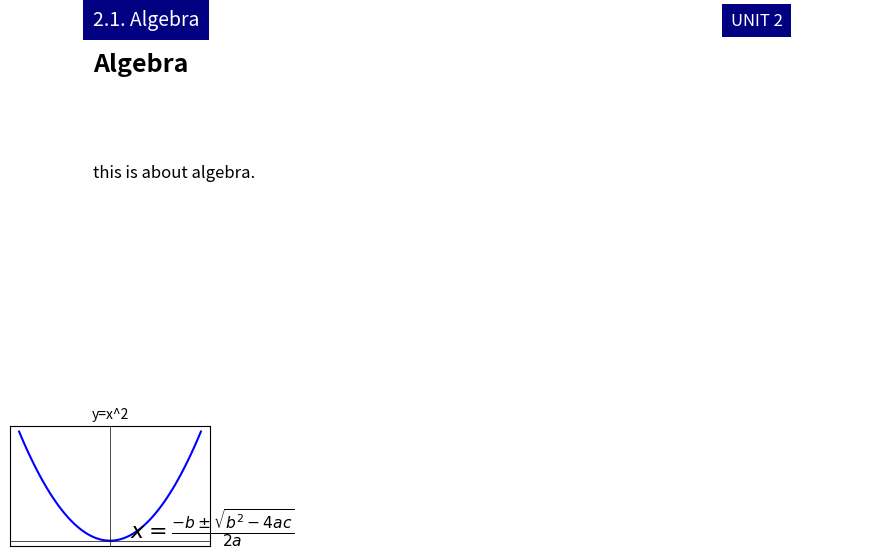

Here is the Python script that generated this plot:
import matplotlib.pyplot as plt
import numpy as np
fig,ax=plt.subplots(figsize=(10,6))
plt.axis("off")

plt.text(0.01,1.05,"2.1. Algebra",fontsize=14,color="white",
         bbox=dict(facecolor="navy",edgecolor="none",boxstyle="square,pad=0.5"))

plt.text(0.9,1.05,"UNIT 2",fontsize=12,color="white",
         bbox=dict(facecolor="navy",edgecolor="none",boxstyle="square,pad=0.5"),ha="right")

plt.text(0.01,0.95,"Algebra",fontsize=18,weight="bold",color="black")
body=("this is about algebra. ")
plt.text(0.01,0.75,body,fontsize=12,va="top")
x=np.linspace(-3,3,100)
y=x**2
ax_inset=fig.add_axes([0.05,0.05,0.2,0.2])
ax_inset.plot(x,y,color="blue")
ax_inset.axhline(0,color="black",lw=0.5)
ax_inset.axvline(0,color="black",lw=0.5)
ax_inset.set_title("y=x^2",fontsize=10)
ax_inset.set_xticks([])
ax_inset.set_yticks([])
plt.text(0.65,0.25,r"$x=\frac{-b\pm\sqrt{b^2-4ac}}{2a}$",fontsize=16,color="black")
plt.show()